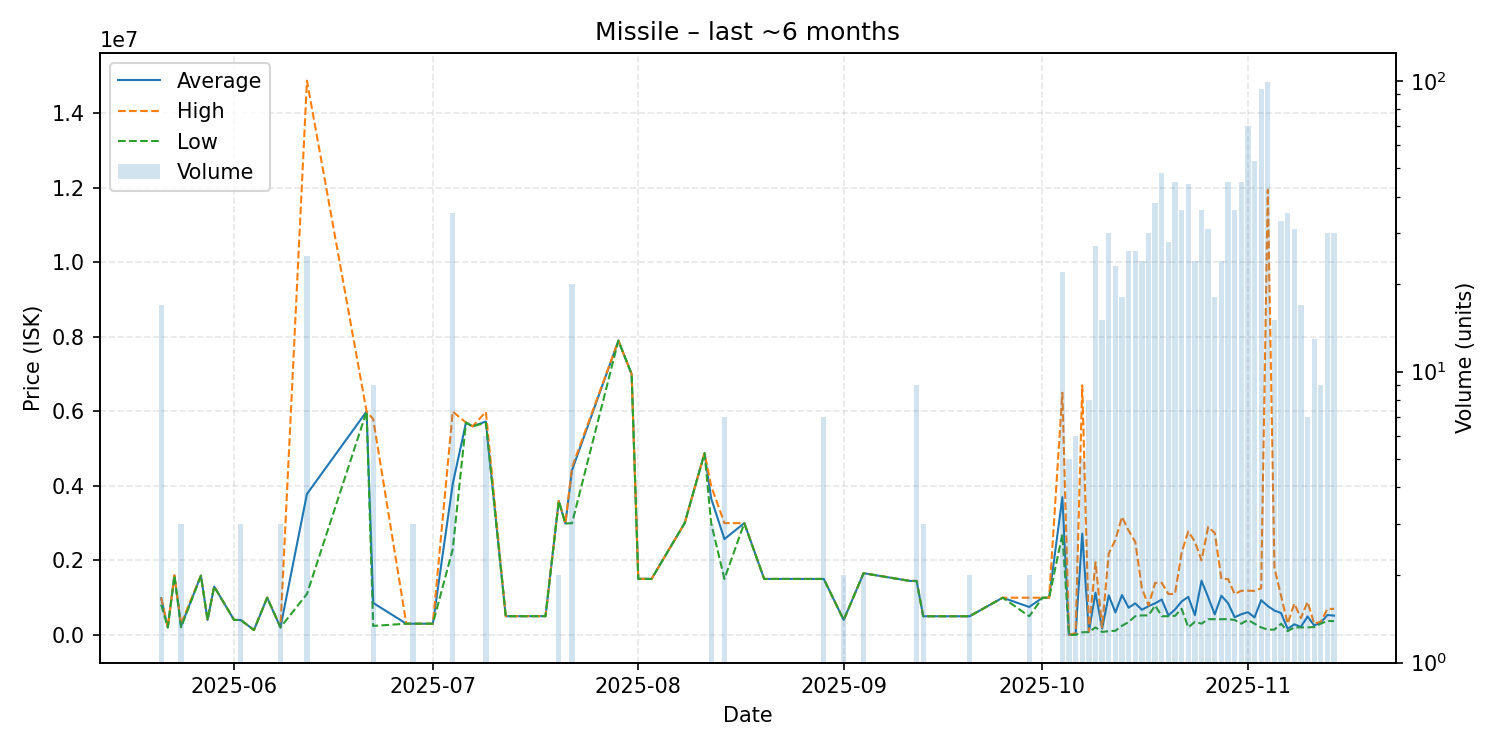

Data behind this chart, as committed beside it:
date, average, highest, lowest, order_count, volume
2025-05-21, 981294, 1001000, 810000, 6, 17
2025-05-22, 200000, 200000, 200000, 1, 1
2025-05-23, 1597000, 1597000, 1597000, 1, 1
2025-05-24, 233400, 300000, 200100, 2, 3
2025-05-27, 1591000, 1591000, 1591000, 1, 1
2025-05-28, 400200, 400200, 400200, 1, 1
2025-05-29, 1298000, 1298000, 1298000, 1, 1
2025-06-01, 400100, 400100, 400100, 1, 1
2025-06-02, 400067, 400100, 400000, 2, 3
2025-06-04, 130200, 130200, 130200, 1, 1
2025-06-06, 999900, 999900, 999900, 1, 1
2025-06-08, 200600, 200600, 200600, 1, 3
2025-06-12, 3782796, 14880000, 1099000, 22, 25
2025-06-21, 5999000, 5999000, 5999000, 1, 1
2025-06-22, 856956, 5790000, 240300, 3, 9
2025-06-27, 300100, 300100, 300100, 1, 1
2025-06-28, 300067, 300100, 300000, 3, 3
2025-07-01, 300100, 300100, 300100, 1, 1
2025-07-04, 4052714, 5998000, 2299000, 19, 35
2025-07-06, 5700000, 5700000, 5700000, 1, 1
2025-07-07, 5600000, 5600000, 5600000, 1, 1
2025-07-09, 5730000, 5990000, 5697000, 6, 6
2025-07-12, 501200, 501200, 501200, 1, 1
2025-07-18, 502200, 502200, 502200, 1, 1
2025-07-20, 3595500, 3596000, 3595000, 2, 2
2025-07-21, 2990000, 2990000, 2990000, 1, 1
2025-07-22, 4420135, 4502000, 2998000, 20, 20
2025-07-29, 7900000, 7900000, 7900000, 1, 1
2025-07-31, 7000000, 7000000, 7000000, 1, 1
2025-08-01, 1505000, 1505000, 1505000, 1, 1
2025-08-02, 1505000, 1505000, 1505000, 1, 1
2025-08-03, 1502000, 1502000, 1502000, 1, 1
2025-08-08, 3001000, 3001000, 3001000, 1, 1
2025-08-11, 4880000, 4880000, 4880000, 1, 1
2025-08-12, 3664667, 3996500, 3001000, 3, 3
2025-08-14, 2572714, 3001000, 1502000, 5, 7
2025-08-17, 3000000, 3000000, 3000000, 1, 1
2025-08-20, 1502000, 1502000, 1502000, 1, 1
2025-08-21, 1502000, 1502000, 1502000, 1, 1
2025-08-24, 1502000, 1502000, 1502000, 1, 1
2025-08-29, 1501429, 1502000, 1501000, 2, 7
2025-09-01, 400100, 400100, 400100, 1, 2
2025-09-04, 1656000, 1656000, 1656000, 2, 2
2025-09-11, 1448000, 1448000, 1448000, 1, 1
2025-09-12, 1448000, 1448000, 1448000, 1, 9
2025-09-13, 500200, 500200, 500200, 2, 3
2025-09-20, 500100, 500100, 500100, 1, 2
2025-09-25, 998500, 998500, 998500, 1, 1
2025-09-29, 748950, 997800, 500100, 2, 2
2025-10-01, 997600, 997600, 997600, 1, 1
2025-10-02, 997600, 997600, 997600, 1, 1
2025-10-04, 3697014, 6500000, 2700000, 20, 22
2025-10-05, 5.82, 25.0, 1.02, 2, 5
2025-10-06, 33835, 50005, 1.02, 5, 6
2025-10-07, 2719400, 6699500, 70000, 5, 5
2025-10-08, 84510, 90020, 75000, 8, 8
2025-10-09, 1133516, 1950000, 200000, 27, 27
2025-10-10, 169007, 200200, 78000, 15, 15
2025-10-11, 1060933, 2184000, 100000, 28, 30
2025-10-12, 601570, 2549000, 110000, 22, 23
... 33 more rows
